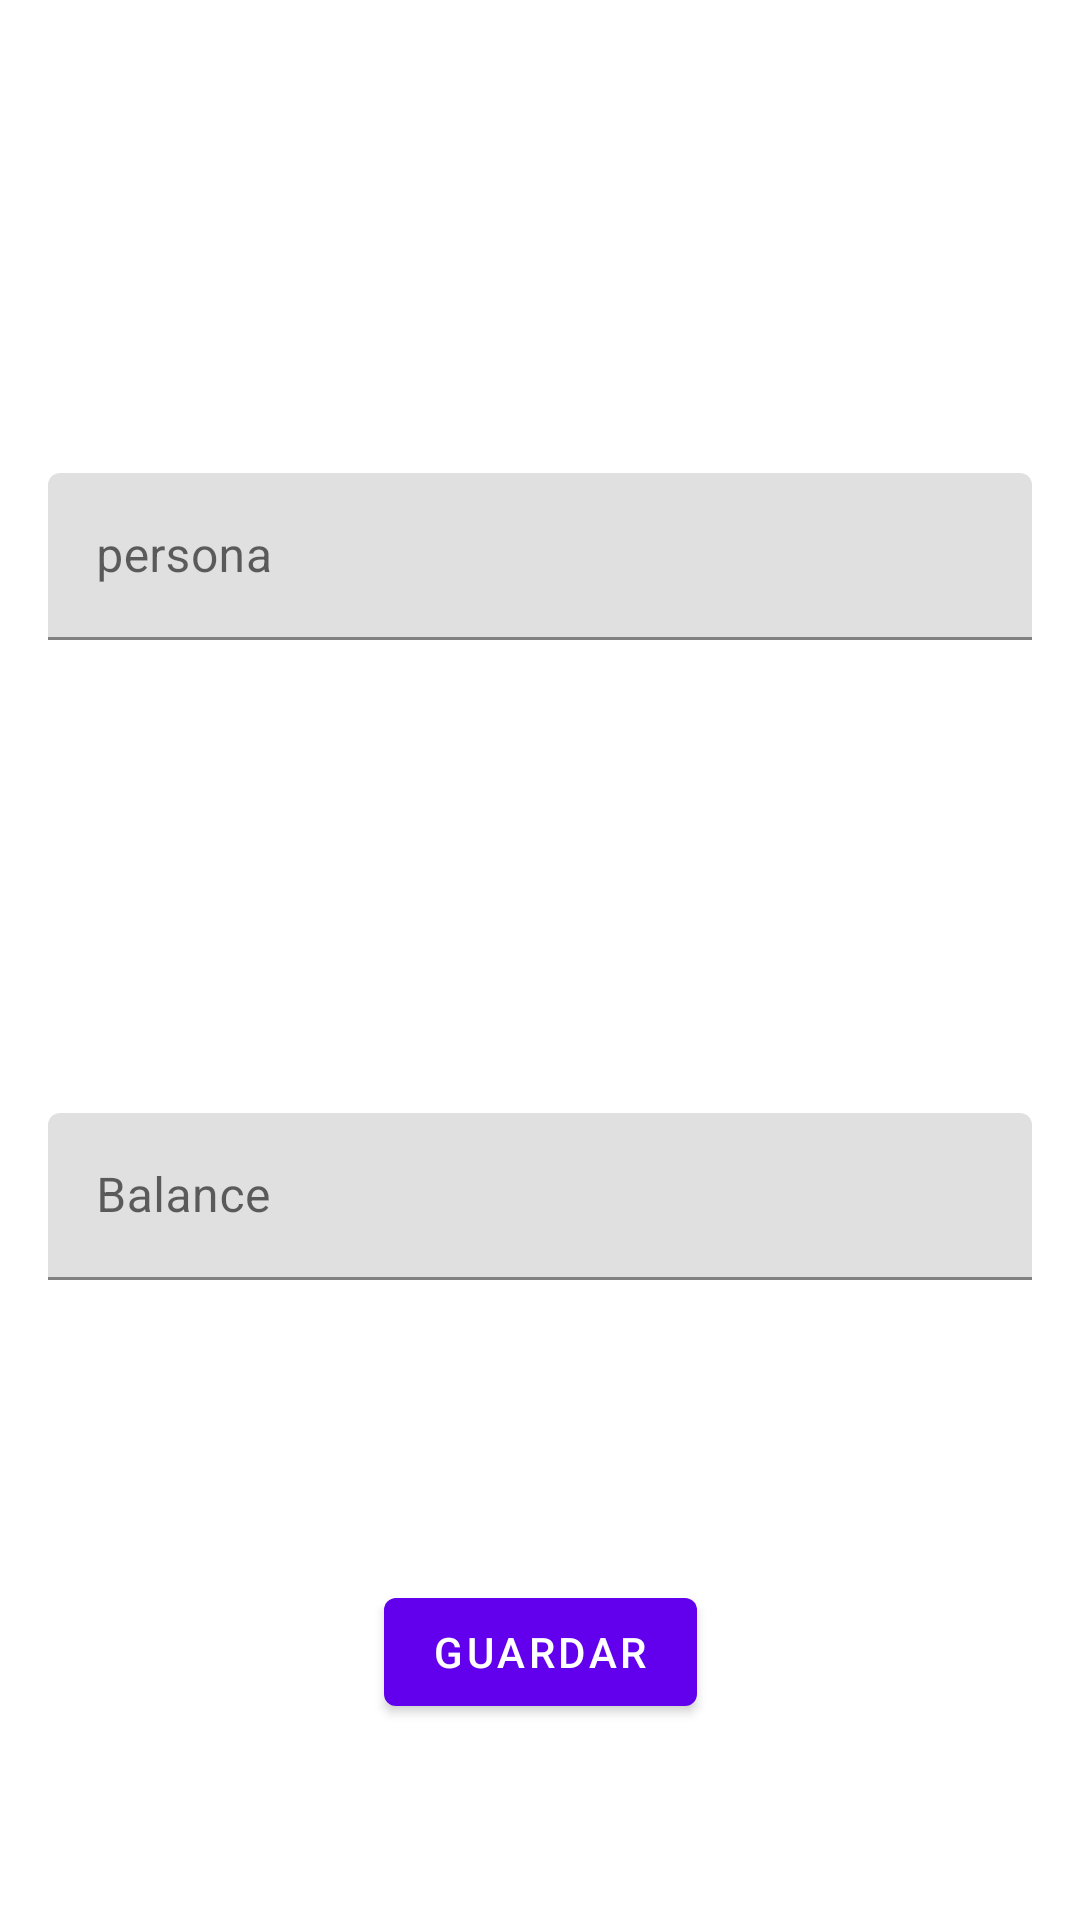

Android layout source for this screen:
<!-- AndroidManifest.xml: application theme Theme.RegistroPersona -->
<!-- res/layout/fragment_personas.xml -->
<?xml version="1.0" encoding="utf-8"?>
<androidx.constraintlayout.widget.ConstraintLayout xmlns:android="http://schemas.android.com/apk/res/android"
    xmlns:app="http://schemas.android.com/apk/res-auto"
    xmlns:tools="http://schemas.android.com/tools"
    android:layout_width="match_parent"
    android:layout_height="match_parent"
    tools:context=".views.personas.PersonasFragment">


    <com.google.android.material.textfield.TextInputLayout
        android:id="@+id/personaTextInput"
        android:layout_width="match_parent"
        android:layout_height="wrap_content"
        android:layout_margin="@dimen/margin_xwide"


        app:layout_constraintBottom_toTopOf="@+id/balanceTextInput"
        app:layout_constraintEnd_toEndOf="parent"

        app:layout_constraintStart_toStartOf="parent"
        app:layout_constraintTop_toTopOf="parent">

        <com.google.android.material.textfield.TextInputEditText
            android:id="@+id/personaEditText"
            style="@style/MaterialAlertDialog.MaterialComponents.Title.Text"
            android:layout_width="match_parent"

            android:layout_height="match_parent"
            android:hint="@string/persona" />


    </com.google.android.material.textfield.TextInputLayout>


    <com.google.android.material.textfield.TextInputLayout
        android:id="@+id/balanceTextInput"
        android:layout_width="match_parent"
        android:layout_height="wrap_content"
        android:layout_margin="@dimen/margin_xwide"
        android:layout_marginTop="100dp"

        app:layout_constraintBottom_toBottomOf="parent"
        app:layout_constraintEnd_toEndOf="parent"

        app:layout_constraintStart_toStartOf="parent"
        app:layout_constraintTop_toTopOf="@id/personaTextInput">

        <com.google.android.material.textfield.TextInputEditText
            android:id="@+id/balanceEditTex"
            android:layout_width="match_parent"
            android:layout_height="match_parent"
            android:hint="Balance"
            android:inputType="number"/>


    </com.google.android.material.textfield.TextInputLayout>

    <com.google.android.material.button.MaterialButton
        android:id="@+id/guardarButton"
        android:layout_width="wrap_content"
        android:layout_height="wrap_content"
        android:text="@string/guardar"
        android:layout_margin="100dp"
        app:layout_constraintEnd_toEndOf="parent"
        app:layout_constraintStart_toStartOf="parent"
        app:layout_constraintTop_toBottomOf="@+id/balanceTextInput"/>




</androidx.constraintlayout.widget.ConstraintLayout>
<!-- resources referenced by this layout -->
<resources>
  <dimen name="margin_xwide">16dp</dimen>
  <string name="guardar">guardar</string>
  <string name="persona">persona</string>
  <style name="Theme.RegistroPersona" parent="Theme.MaterialComponents.DayNight.DarkActionBar">
          
          <item name="colorPrimary">@color/purple_500</item>
          <item name="colorPrimaryVariant">@color/purple_700</item>
          <item name="colorOnPrimary">@color/white</item>
          
          <item name="colorSecondary">@color/teal_200</item>
          <item name="colorSecondaryVariant">@color/teal_700</item>
          <item name="colorOnSecondary">@color/black</item>
          
          <item name="android:statusBarColor" tools:targetApi="l">?attr/colorPrimaryVariant</item>
          
      </style>
  <!-- not gathered from this repository: default colours our renderer supplied (Android Studio template values) -->
  <color name="purple_500">#FF6200EE</color>
  <color name="purple_700">#FF3700B3</color>
  <color name="teal_200">#FF03DAC5</color>
  <color name="teal_700">#FF018786</color>
  <color name="black">#FF000000</color>
  <color name="white">#FFFFFFFF</color>
</resources>
